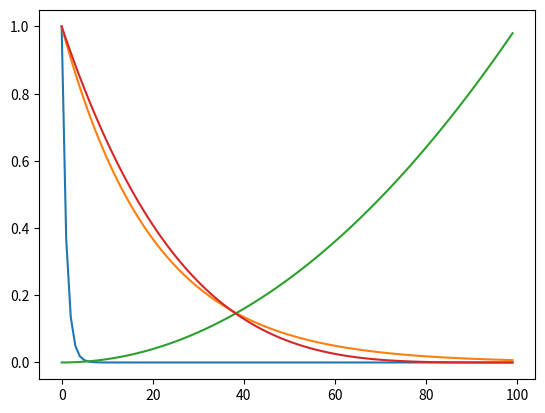

Here is the Python script that generated this plot:
'''
Created on 16/04/2014

[redacted]
'''
import random
import matplotlib.pyplot as plt
import numpy as np

plt.clf()
n = np.arange(0.0,100.0, 1.0)

## Either of these next two lines works.
div = np.exp(n-100)
div2 = np.exp((n-100) / 2.0)
div3 = (n / 100) ** 2
#div = np.exp(n) / np.exp(100)

die = np.exp(-n)
die2 = np.exp(-n/20.0)
die3 = (-(n/100)) ** 2
die4 = ((100-n)/100) ** 4

if False:
	plt.plot(n,div,'b')
	plt.plot(n,div2,'r')
	plt.plot(n,div3,'g')
	plt.show()

plt.plot(n,die)
plt.plot(n,die2)
plt.plot(n,die3)
plt.plot(n,die4)

#plt.plot(n,div)
plt.show()

#plt.ylim((0,1.0))
#plt.yscale('log')


